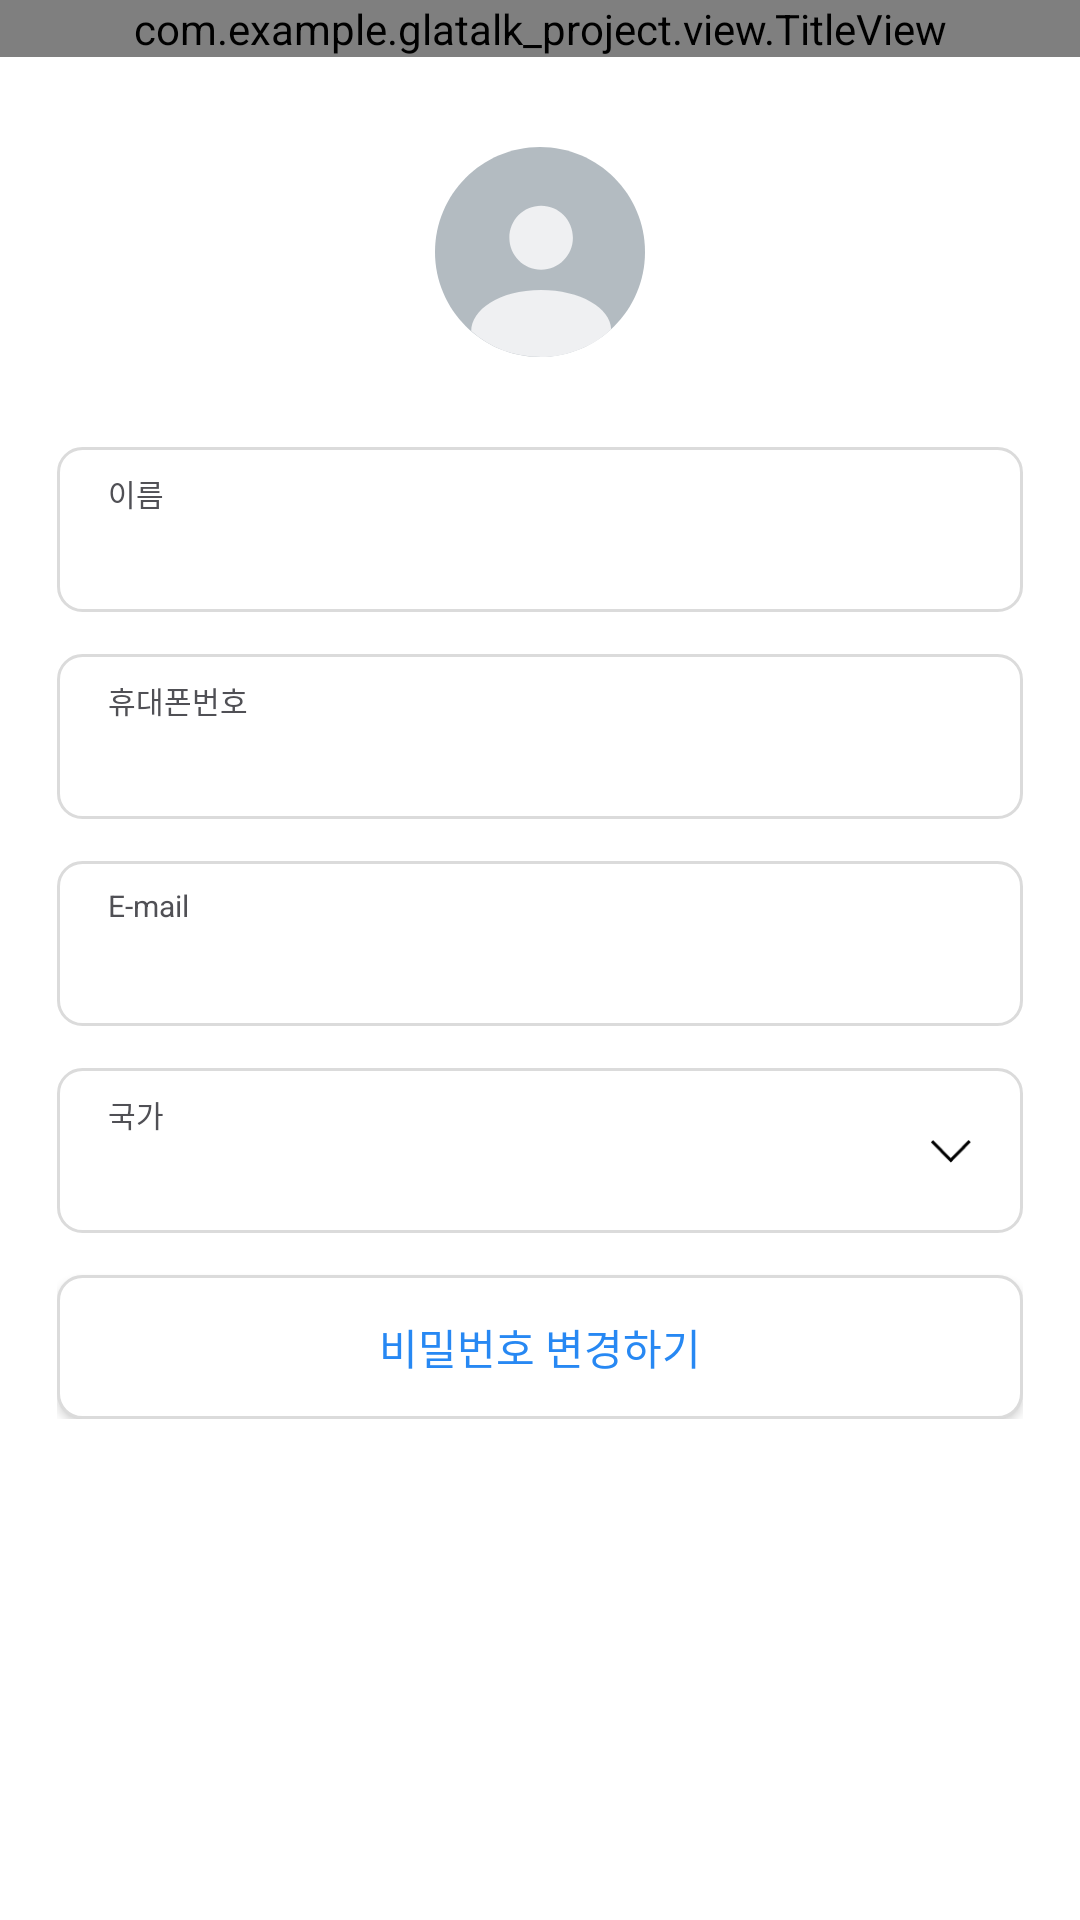

The Android layout XML behind this screen, and the referenced resources:
<!-- AndroidManifest.xml: application theme AppTheme -->
<!-- res/layout/activity_my_info.xml -->
<?xml version="1.0" encoding="utf-8"?>
<androidx.constraintlayout.widget.ConstraintLayout
    xmlns:android="http://schemas.android.com/apk/res/android"
    xmlns:app="http://schemas.android.com/apk/res-auto"
    android:id="@+id/my_info_parent_cl"
    android:layout_width="match_parent"
    android:layout_height="match_parent">

    <com.example.glatalk_project.view.TitleView
        android:id="@+id/common_title_my_info"
        android:layout_width="match_parent"
        android:layout_height="wrap_content"
        app:layout_constraintTop_toTopOf="parent"/>

    <ImageView
        android:id="@+id/my_info_profile_iv"
        android:layout_width="70dp"
        android:layout_height="70dp"
        android:layout_marginTop="30dp"
        android:src="@drawable/icon_profile_l"
        app:layout_constraintLeft_toLeftOf="parent"
        app:layout_constraintRight_toRightOf="parent"
        app:layout_constraintTop_toBottomOf="@id/common_title_my_info"/>


    <androidx.constraintlayout.widget.ConstraintLayout
        android:id="@+id/my_info_cl"
        android:layout_width="match_parent"
        android:layout_height="wrap_content"
        android:layout_marginLeft="@dimen/layout_margin"
        android:layout_marginRight="@dimen/layout_margin"
        app:layout_constraintTop_toBottomOf="@id/my_info_profile_iv">


        <androidx.constraintlayout.widget.ConstraintLayout
            android:id="@+id/my_info_name_cl"
            android:layout_width="match_parent"
            android:layout_height="55dp"
            android:layout_marginTop="30dp"
            android:paddingLeft="17dp"
            android:paddingRight="17dp"
            android:background="@drawable/edit_selector"
            app:layout_constraintTop_toTopOf="parent">
            <TextView
                android:id="@+id/my_info_name"
                android:layout_width="wrap_content"
                android:layout_height="wrap_content"
                android:text="@string/my_account_name"
                android:textSize="10sp"
                android:textColor="@color/black5050"
                android:layout_marginTop="8dp"
                app:layout_constraintTop_toTopOf="parent"
                app:layout_constraintLeft_toLeftOf="parent"/>
            <EditText
                android:id="@+id/my_info_name_et"
                android:layout_width="0dp"
                android:layout_height="22dp"
                android:background="@null"
                android:text=""
                android:textSize="15sp"
                android:textColor="@color/black"
                android:layout_marginTop="2dp"
                android:layout_marginBottom="8dp"
                android:singleLine="true"
                android:lines="1"
                android:enabled="false"
                app:layout_constraintLeft_toLeftOf="parent"
                app:layout_constraintRight_toRightOf="parent"
                app:layout_constraintTop_toBottomOf="@id/my_info_name"
                app:layout_constraintBottom_toBottomOf="parent"/>
        </androidx.constraintlayout.widget.ConstraintLayout>

        <androidx.constraintlayout.widget.ConstraintLayout
            android:id="@+id/my_info_phone_cl"
            android:layout_width="match_parent"
            android:layout_height="55dp"
            android:layout_marginTop="14dp"
            android:paddingLeft="17dp"
            android:paddingRight="17dp"
            android:background="@drawable/edit_selector"
            app:layout_constraintTop_toBottomOf="@id/my_info_name_cl">
            <TextView
                android:id="@+id/my_info_phone"
                android:layout_width="wrap_content"
                android:layout_height="wrap_content"
                android:text="@string/my_account_phone"
                android:textSize="10sp"
                android:textColor="@color/black5050"
                android:layout_marginTop="8dp"
                app:layout_constraintTop_toTopOf="parent"
                app:layout_constraintLeft_toLeftOf="parent"/>
            <EditText
                android:id="@+id/my_info_phone_et"
                android:layout_width="0dp"
                android:layout_height="22dp"
                android:background="@null"
                android:enabled="false"
                android:text=""
                android:textSize="15sp"
                android:textColor="@color/black"
                android:layout_marginTop="2dp"
                android:layout_marginBottom="8dp"
                android:singleLine="true"
                android:lines="1"
                app:layout_constraintLeft_toLeftOf="parent"
                app:layout_constraintRight_toRightOf="parent"
                app:layout_constraintTop_toBottomOf="@id/my_info_phone"
                app:layout_constraintBottom_toBottomOf="parent"/>
        </androidx.constraintlayout.widget.ConstraintLayout>

        <androidx.constraintlayout.widget.ConstraintLayout
            android:id="@+id/my_info_email_cl"
            android:layout_width="match_parent"
            android:layout_height="55dp"
            android:layout_marginTop="14dp"
            android:paddingLeft="17dp"
            android:paddingRight="17dp"
            android:background="@drawable/edit_selector"
            app:layout_constraintTop_toBottomOf="@id/my_info_phone_cl">
            <TextView
                android:id="@+id/my_info_email"
                android:layout_width="wrap_content"
                android:layout_height="wrap_content"
                android:text="E-mail"
                android:textSize="10sp"
                android:textColor="@color/black5050"
                android:layout_marginTop="8dp"
                app:layout_constraintTop_toTopOf="parent"
                app:layout_constraintLeft_toLeftOf="parent"/>
            <EditText
                android:id="@+id/my_info_email_et"
                android:layout_width="0dp"
                android:layout_height="22dp"
                android:background="@null"
                android:enabled="false"
                android:text=""
                android:textSize="15sp"
                android:textColor="@color/black"
                android:layout_marginTop="2dp"
                android:layout_marginBottom="8dp"
                android:singleLine="true"
                android:lines="1"
                app:layout_constraintLeft_toLeftOf="parent"
                app:layout_constraintRight_toRightOf="parent"
                app:layout_constraintTop_toBottomOf="@id/my_info_email"
                app:layout_constraintBottom_toBottomOf="parent"/>
        </androidx.constraintlayout.widget.ConstraintLayout>


        <Button
            android:id="@+id/my_info_pwd_change_btn"
            android:layout_width="match_parent"
            android:layout_height="wrap_content"
            android:text="@string/btn_pwd_change"
            android:textSize="14sp"
            android:textColor="@color/primary_color"
            android:layout_marginTop="14dp"
            android:background="@drawable/white_rounded_square"
            app:layout_constraintTop_toBottomOf="@id/my_info_country_cl"/>

        <androidx.constraintlayout.widget.ConstraintLayout
            android:id="@+id/my_info_country_cl"
            android:layout_width="match_parent"
            android:layout_height="55dp"
            android:layout_marginTop="14dp"
            android:paddingLeft="17dp"
            android:paddingRight="17dp"
            android:background="@drawable/edit_selector"
            app:layout_constraintTop_toBottomOf="@id/my_info_email_cl">
            <TextView
                android:id="@+id/my_info_country_tv"
                android:layout_width="wrap_content"
                android:layout_height="wrap_content"
                android:text="@string/country"
                android:textSize="10sp"
                android:textColor="@color/black5050"
                android:layout_marginTop="8dp"
                app:layout_constraintTop_toTopOf="parent"
                app:layout_constraintLeft_toLeftOf="parent"/>
            <TextView
                android:id="@+id/my_info_country_select_tv"
                android:layout_width="match_parent"
                android:layout_height="22dp"
                android:textSize="15sp"
                android:textColor="@color/black"
                android:layout_marginTop="1dp"
                android:layout_marginBottom="8dp"
                app:layout_constraintTop_toBottomOf="@id/my_info_country_tv"/>

            <TextView
                android:id="@+id/my_info_country_select_tv2"
                android:layout_width="0dp"
                android:layout_height="22dp"
                android:lineSpacingExtra="-9sp"
                android:textColor="@color/black5050"
                android:textSize="15sp"
                app:layout_constraintTop_toBottomOf="@id/my_info_country_tv"
                app:layout_constraintBottom_toBottomOf="parent"
                app:layout_constraintLeft_toLeftOf="parent"
                app:layout_constraintRight_toLeftOf="@id/dropdown_icon_country" />

            <ImageView
                android:id="@+id/dropdown_icon_country"
                android:layout_width="13.9dp"
                android:layout_height="7.8dp"
                android:src="@drawable/dropdown_icon_down"
                android:layout_marginTop="24.1dp"
                app:layout_constraintTop_toTopOf="parent"
                app:layout_constraintRight_toRightOf="parent"/>
        </androidx.constraintlayout.widget.ConstraintLayout>

    </androidx.constraintlayout.widget.ConstraintLayout>

</androidx.constraintlayout.widget.ConstraintLayout>
<!-- resources referenced by this layout -->
<resources>
  <color name="black">#000000</color>
  <color name="black5050">#505055</color>
  <color name="primary_color">#2788f3</color>
  <dimen name="layout_margin">19dp</dimen>
  <!-- drawable dropdown_icon_down: png bitmap (drawable-hdpi, 230 bytes) -->
  <!-- drawable edit_selector (drawable) -->
  <?xml version="1.0" encoding="utf-8"?>
  <selector xmlns:android="http://schemas.android.com/apk/res/android">
  
      <item android:state_selected="true" android:drawable="@drawable/edit_rounded_square"/>
      <item android:state_selected="false" android:drawable="@drawable/white_rounded_square" />
  </selector>
  <!-- drawable icon_profile_l: png bitmap (drawable-hdpi, 3747 bytes) -->
  <!-- drawable white_rounded_square (drawable) -->
  <?xml version="1.0" encoding="utf-8"?>
  <shape xmlns:android="http://schemas.android.com/apk/res/android"
      android:shape="rectangle" >
      <solid android:color="@color/white"/>
      <corners android:bottomRightRadius="8dp"
          android:bottomLeftRadius="8dp"
          android:topLeftRadius="8dp"
          android:topRightRadius="8dp"/>
      <stroke
          android:width="1dp"
          android:color="@color/edit_round_color" />
  </shape>
  <string name="btn_pwd_change">비밀번호 변경하기</string>
  <string name="country">국가</string>
  <string name="my_account_name">이름</string>
  <string name="my_account_phone">휴대폰번호</string>
  <style name="AppTheme" parent="Theme.AppCompat.Light.NoActionBar">
          
          <item name="colorPrimary">@color/primary_color</item>
          <item name="colorPrimaryDark">@color/primary_color</item>
          <item name="colorAccent">@color/colorAccent</item>
  
          <item name="android:screenOrientation">portrait</item>
          <item name="windowNoTitle">true</item>
          <item name="android:windowBackground">@color/white</item>
      </style>
  <!-- drawable edit_rounded_square (drawable) -->
  <?xml version="1.0" encoding="utf-8"?>
  <shape xmlns:android="http://schemas.android.com/apk/res/android"
      android:shape="rectangle" >
      <solid android:color="@android:color/transparent"/>
      <corners android:bottomRightRadius="8dp"
          android:bottomLeftRadius="8dp"
          android:topLeftRadius="8dp"
          android:topRightRadius="8dp"/>
      <stroke
          android:width="1dp"
          android:color="@color/primary_color" />
  </shape>
  <color name="white">#ffffff</color>
  <color name="edit_round_color">#dbdbdb</color>
  <color name="colorAccent">#D81B60</color>
</resources>
